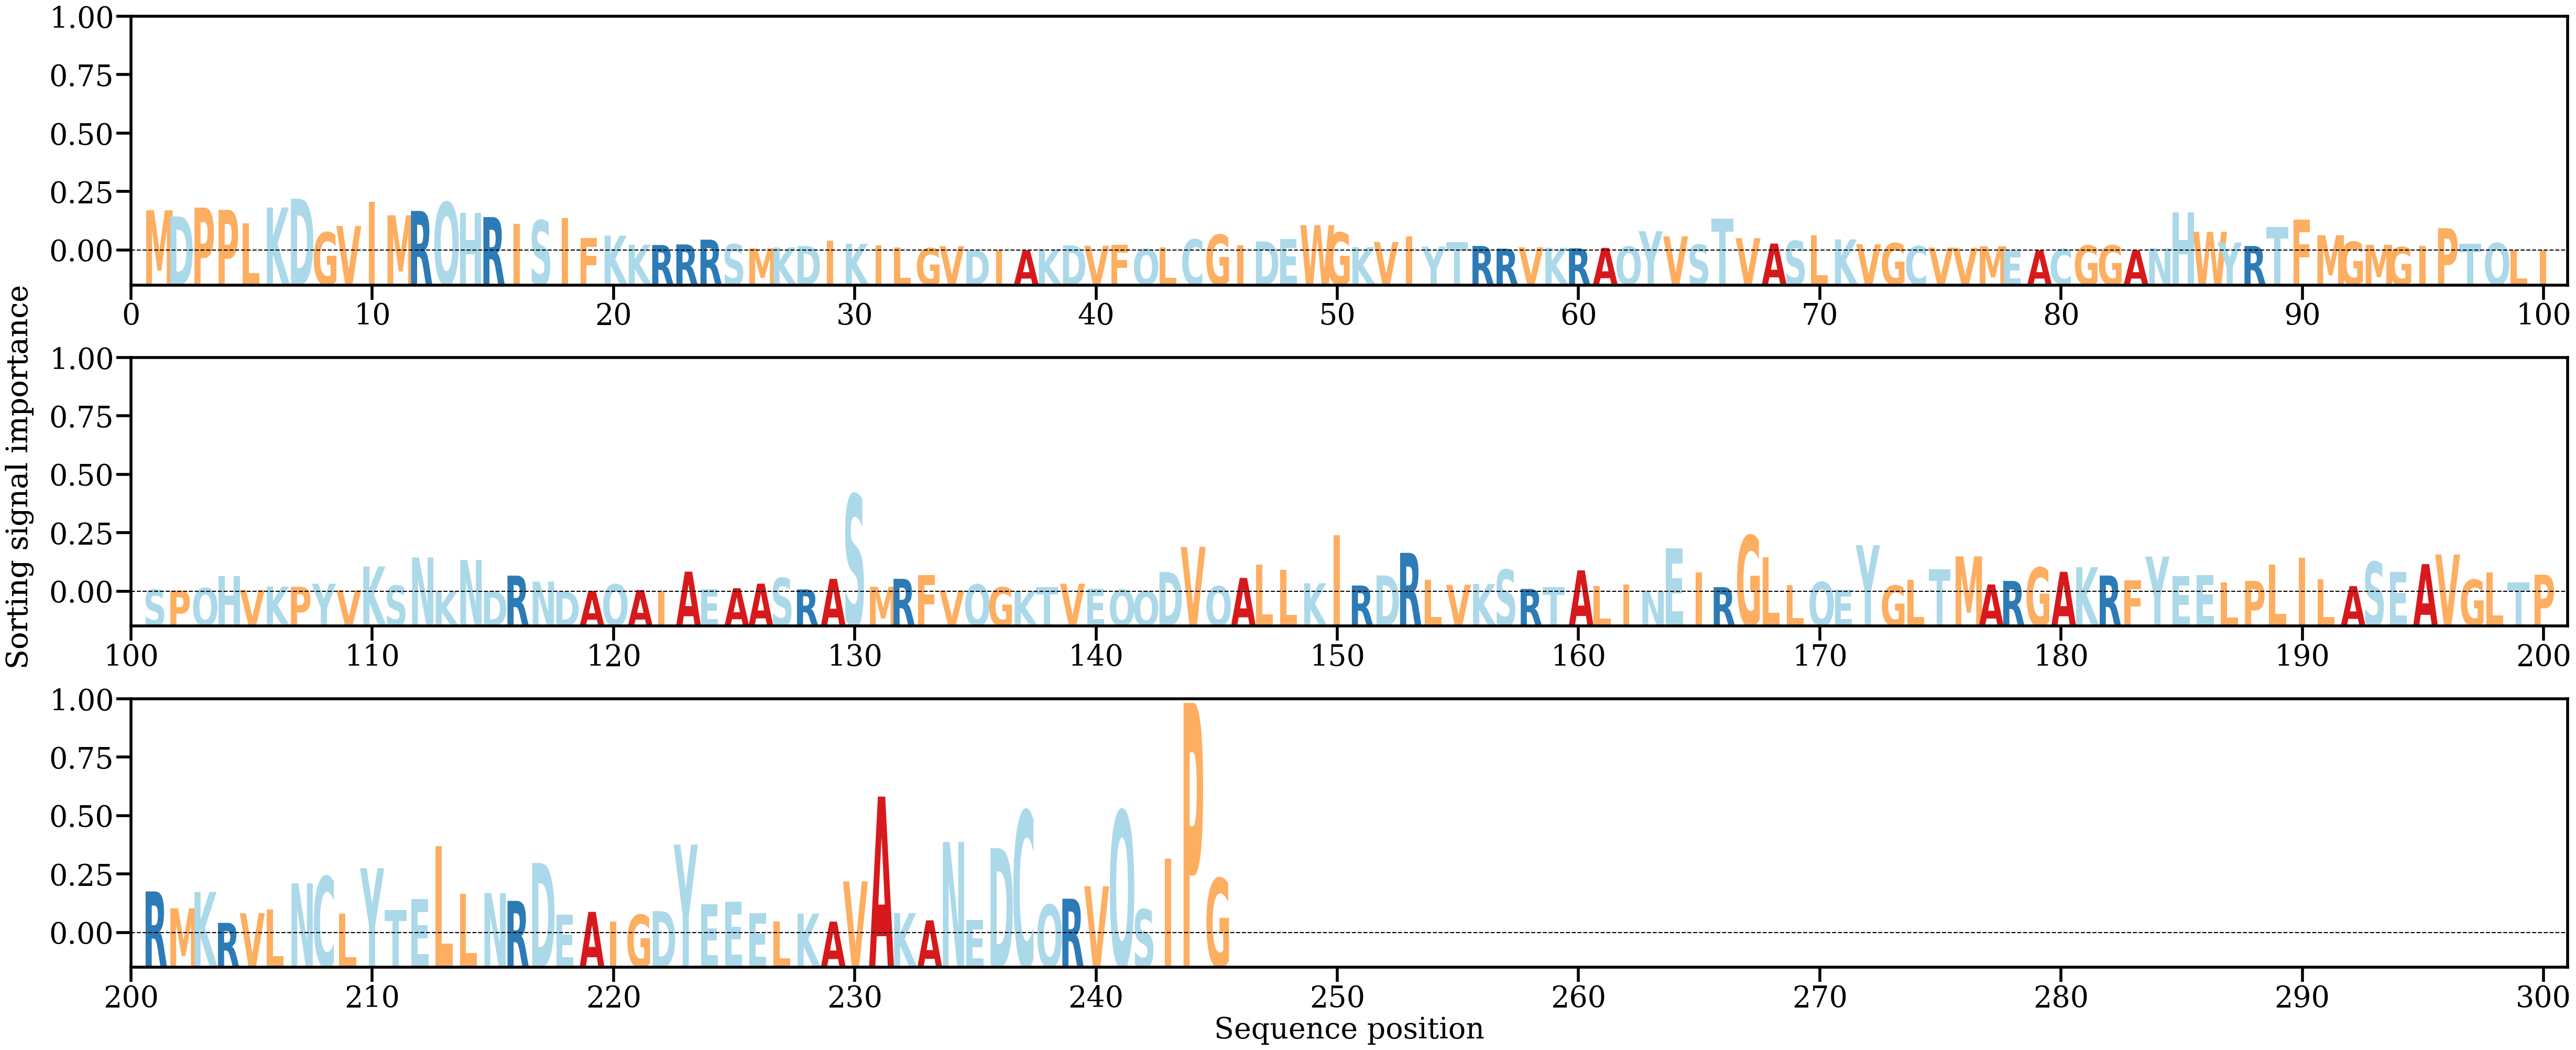

The data file committed next to this chart (first rows):
AA, Alpha
M, [0.00814618]
D, [0.00689665]
P, [0.00868219]
P, [0.00822993]
L, [0.00553335]
K, [0.00870896]
D, [0.01048456]
G, [0.00367577]
V, [0.00494888]
I, [0.00989059]
M, [0.00712779]
R, [0.00800665]
Q, [0.00975955]
H, [0.00762949]
R, [0.00675928]
I, [0.00535133]
S, [0.00611819]
I, [0.00660378]
F, [0.00254067]
K, [0.00299934]
K, [0.00119079]
R, [0.00112707]
R, [0.00124]
R, [0.00220416]
S, [0.00128043]
M, [0.00044215]
K, [0.00063678]
D, [0.00091137]
I, [0.00200448]
K, [0.00137898]
I, [0.00104917]
L, [0.00066566]
G, [0.00047245]
V, [0.00088013]
D, [0.00011748]
I, [0.00010693]
A, [7.065479e-05]
K, [0.00029357]
D, [0.00106609]
V, [0.00096017]
F, [0.001187]
Q, [0.00031954]
L, [0.00058607]
C, [0.00226288]
G, [0.00320022]
I, [0.00108893]
D, [0.00183736]
E, [0.00235198]
W, [0.00512901]
G, [0.00364916]
K, [0.00068034]
V, [0.00173482]
I, [0.0028671]
Y, [0.00079093]
T, [0.00165506]
R, [0.00092878]
R, [0.00038827]
V, [0.00065419]
K, [0.00055602]
R, [0.00045529]
... 185 more rows
